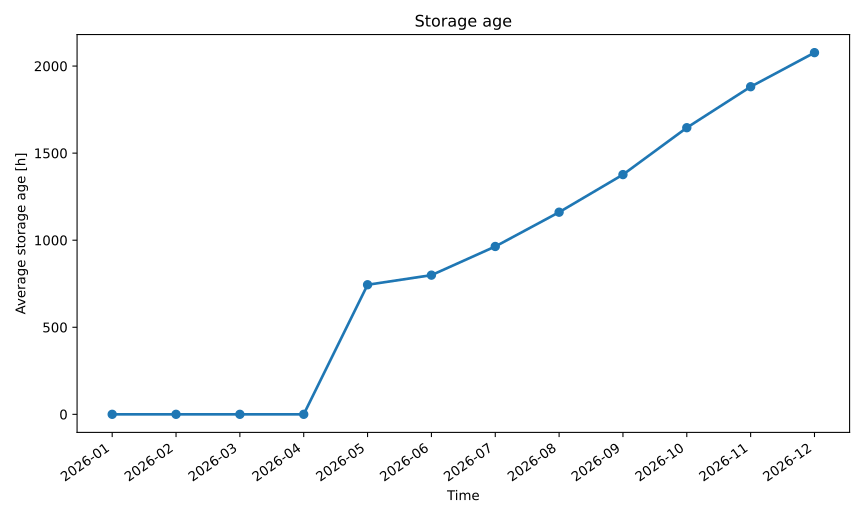

Data behind this chart, as committed beside it:
series_id, label, x, y
storage_age_h, Storage Age H, 2026-01, 0.0
storage_age_h, Storage Age H, 2026-02, 0.0
storage_age_h, Storage Age H, 2026-03, 0.0
storage_age_h, Storage Age H, 2026-04, 0.0
storage_age_h, Storage Age H, 2026-05, 744.0
storage_age_h, Storage Age H, 2026-06, 799.2
storage_age_h, Storage Age H, 2026-07, 963.8
storage_age_h, Storage Age H, 2026-08, 1161
storage_age_h, Storage Age H, 2026-09, 1377
storage_age_h, Storage Age H, 2026-10, 1646
storage_age_h, Storage Age H, 2026-11, 1881
storage_age_h, Storage Age H, 2026-12, 2077
